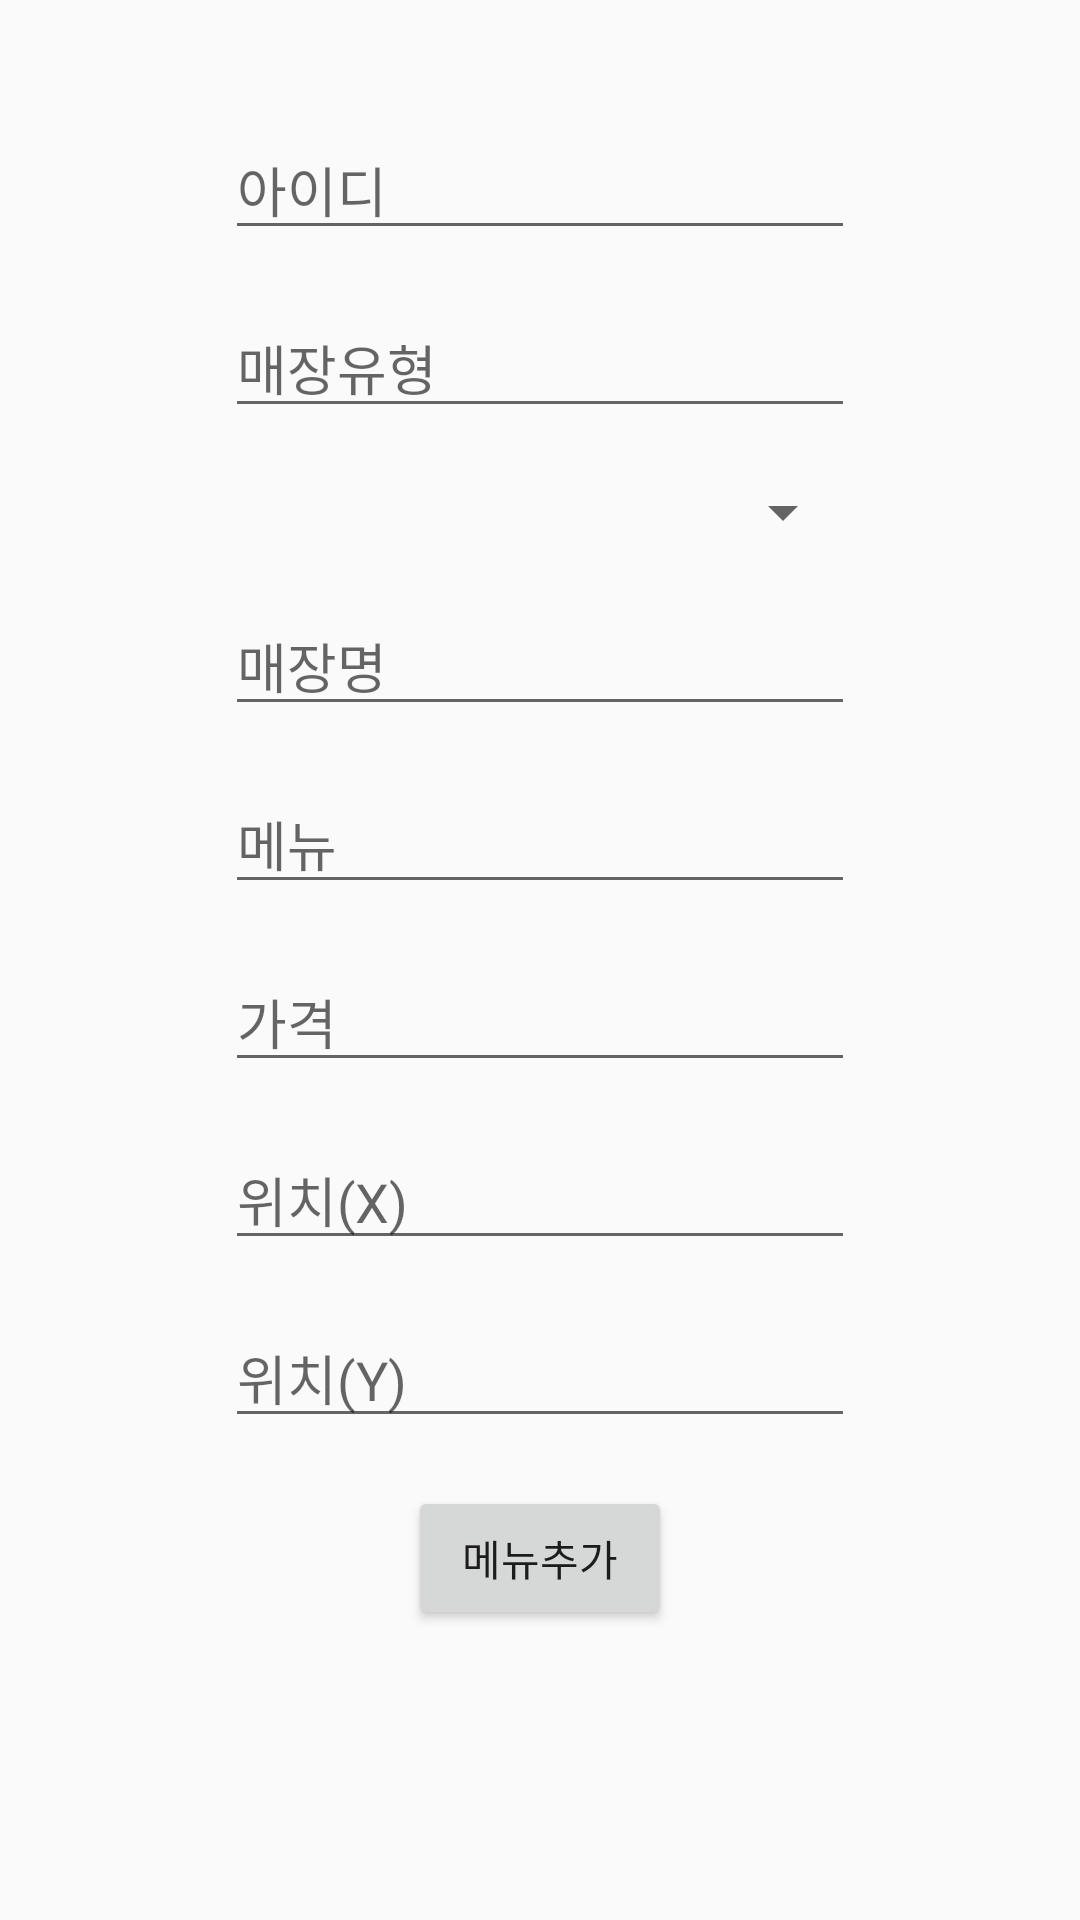

Layout XML and referenced resources for this Android screen:
<!-- AndroidManifest.xml: application theme AppTheme -->
<!-- res/layout/fragment_editstore.xml -->
<?xml version="1.0" encoding="utf-8"?>
<FrameLayout xmlns:android="http://schemas.android.com/apk/res/android"
    xmlns:app="http://schemas.android.com/apk/res-auto"
    xmlns:tools="http://schemas.android.com/tools"
    android:layout_width="match_parent"
    android:layout_height="match_parent"
    tools:context=".AddstoreFragment">

    <androidx.constraintlayout.widget.ConstraintLayout
        android:layout_width="match_parent"
        android:layout_height="wrap_content">

        <EditText
            android:id="@+id/store_edit_user_id"
            android:layout_width="wrap_content"
            android:layout_height="wrap_content"
            android:layout_marginTop="40dp"
            android:ems="10"
            android:hint="아이디"
            android:inputType="textPersonName"
            app:layout_constraintEnd_toEndOf="parent"
            app:layout_constraintStart_toStartOf="parent"
            app:layout_constraintTop_toTopOf="parent" />

        <EditText
            android:id="@+id/edit_store_kind"
            android:layout_width="wrap_content"
            android:layout_height="wrap_content"
            android:layout_marginTop="16dp"
            android:ems="10"
            android:hint="매장유형"
            android:inputType="textPersonName"
            app:layout_constraintEnd_toEndOf="@+id/store_edit_user_id"
            app:layout_constraintStart_toStartOf="@+id/store_edit_user_id"
            app:layout_constraintTop_toBottomOf="@+id/store_edit_user_id" />

        <Spinner
            android:id="@+id/edit_store_menu_kind"
            android:layout_width="0dp"
            android:layout_height="wrap_content"
            android:layout_marginTop="16dp"
            app:layout_constraintEnd_toEndOf="@+id/edit_store_kind"
            app:layout_constraintStart_toStartOf="@+id/edit_store_kind"
            app:layout_constraintTop_toBottomOf="@+id/edit_store_kind" />

        <EditText
            android:id="@+id/edit_store_name"
            android:layout_width="wrap_content"
            android:layout_height="wrap_content"
            android:layout_marginTop="16dp"
            android:ems="10"
            android:hint="매장명"
            android:inputType="textPersonName"
            app:layout_constraintEnd_toEndOf="@+id/edit_store_menu_kind"
            app:layout_constraintStart_toStartOf="@+id/edit_store_menu_kind"
            app:layout_constraintTop_toBottomOf="@+id/edit_store_menu_kind" />

        <EditText
            android:id="@+id/store_menu"
            android:layout_width="wrap_content"
            android:layout_height="wrap_content"
            android:layout_marginTop="16dp"
            android:ems="10"
            android:hint="메뉴"
            android:inputType="textPersonName"
            app:layout_constraintEnd_toEndOf="@+id/edit_store_name"
            app:layout_constraintStart_toStartOf="@+id/edit_store_name"
            app:layout_constraintTop_toBottomOf="@+id/edit_store_name" />

        <EditText
            android:id="@+id/store_price"
            android:layout_width="wrap_content"
            android:layout_height="wrap_content"
            android:layout_marginTop="16dp"
            android:ems="10"
            android:hint="가격"
            android:inputType="textPersonName"
            app:layout_constraintEnd_toEndOf="@+id/store_menu"
            app:layout_constraintStart_toStartOf="@+id/store_menu"
            app:layout_constraintTop_toBottomOf="@+id/store_menu" />

        <EditText
            android:id="@+id/edit_store_loc_x"
            android:layout_width="wrap_content"
            android:layout_height="wrap_content"
            android:layout_marginTop="16dp"
            android:ems="10"
            android:hint="위치(X)"
            android:inputType="textPersonName"
            app:layout_constraintEnd_toEndOf="@+id/store_price"
            app:layout_constraintStart_toStartOf="@+id/store_price"
            app:layout_constraintTop_toBottomOf="@+id/store_price" />

        <EditText
            android:id="@+id/edit_store_loc_y"
            android:layout_width="wrap_content"
            android:layout_height="wrap_content"
            android:layout_marginTop="16dp"
            android:ems="10"
            android:hint="위치(Y)"
            android:inputType="textPersonName"
            app:layout_constraintEnd_toEndOf="@+id/edit_store_loc_x"
            app:layout_constraintStart_toStartOf="@+id/edit_store_loc_x"
            app:layout_constraintTop_toBottomOf="@+id/edit_store_loc_x" />

        <Button
            android:id="@+id/edit_store_btn"
            android:layout_width="wrap_content"
            android:layout_height="wrap_content"
            android:layout_marginTop="16dp"
            android:text="@string/add_menu"
            app:layout_constraintEnd_toEndOf="@+id/edit_store_loc_y"
            app:layout_constraintStart_toStartOf="@+id/edit_store_loc_y"
            app:layout_constraintTop_toBottomOf="@+id/edit_store_loc_y" />
    </androidx.constraintlayout.widget.ConstraintLayout>

</FrameLayout>
<!-- resources referenced by this layout -->
<resources>
  <string name="add_menu">메뉴추가</string>
  <style name="AppTheme" parent="Theme.AppCompat.Light.DarkActionBar">
  
          
          <item name="colorPrimary">@color/colorPrimary</item>
          <item name="colorPrimaryDark">@color/colorPrimaryDark</item>
          <item name="colorAccent">@color/colorAccent</item>
  
      
          <item name="windowActionBar">false</item>
          <item name="windowNoTitle">true</item>
      </style>
  <color name="colorPrimary">#FF9800</color>
  <color name="colorPrimaryDark">#593C34</color>
  <color name="colorAccent">#03DAC5</color>
</resources>
